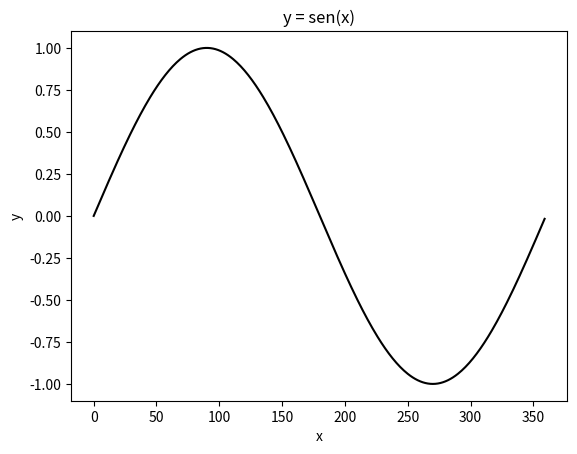

Python code for this plot:
import numpy as np
import matplotlib.pyplot as plt

# Crie um programa que trace o gráfico da função seno de 0 a 360° utilizando matplotlib
# Dica: Pegue intervalos curtos entre os ângulos

angulos = []
senos = []
for angulo in range(0,360,1):
    angulos.append(angulo)
    angulo = np.deg2rad(angulo)
    senos.append(np.sin(angulo))

plt.title("y = sen(x)")
plt.xlabel("x")
plt.ylabel("y")
plt.plot(angulos,senos,color='black')
plt.show()
